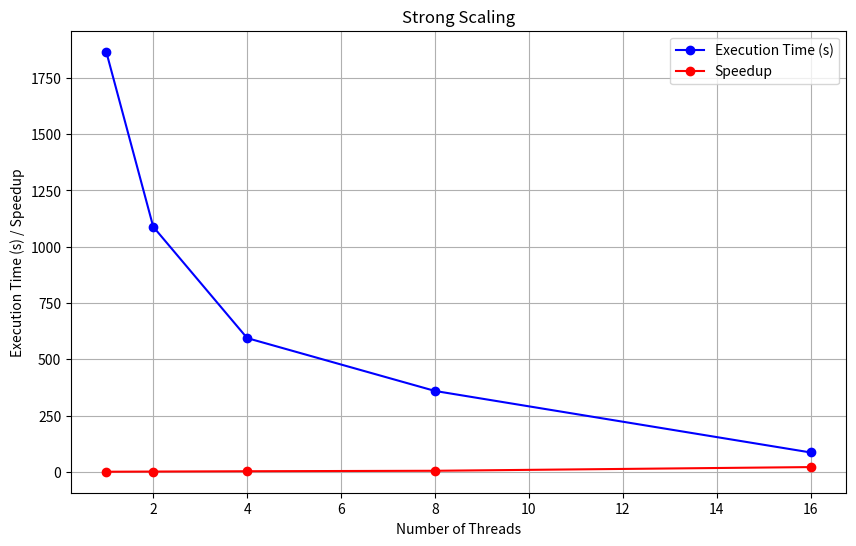

Write the Python code that produced this figure.
import matplotlib.pyplot as plt
import numpy as np

# Example data (execution time in milliseconds)
num_processors = np.array([1, 2, 4, 8, 16])
execution_time_ms = np.array([1865995, 1088749, 594374, 359583, 86389])  # In milliseconds

# Convert milliseconds to seconds
execution_time_seconds = execution_time_ms / 1000

# Calculate speedup
speedup = execution_time_seconds[0] / execution_time_seconds

# Plot strong scaling
plt.figure(figsize=(10, 6))
plt.plot(num_processors, execution_time_seconds, 'bo-', label='Execution Time (s)')
plt.plot(num_processors, speedup, 'ro-', label='Speedup')
plt.xlabel('Number of Threads')
plt.ylabel('Execution Time (s) / Speedup')
plt.title('Strong Scaling')
plt.legend()
plt.grid(True)
plt.savefig('strong_scaling.png')
plt.show()